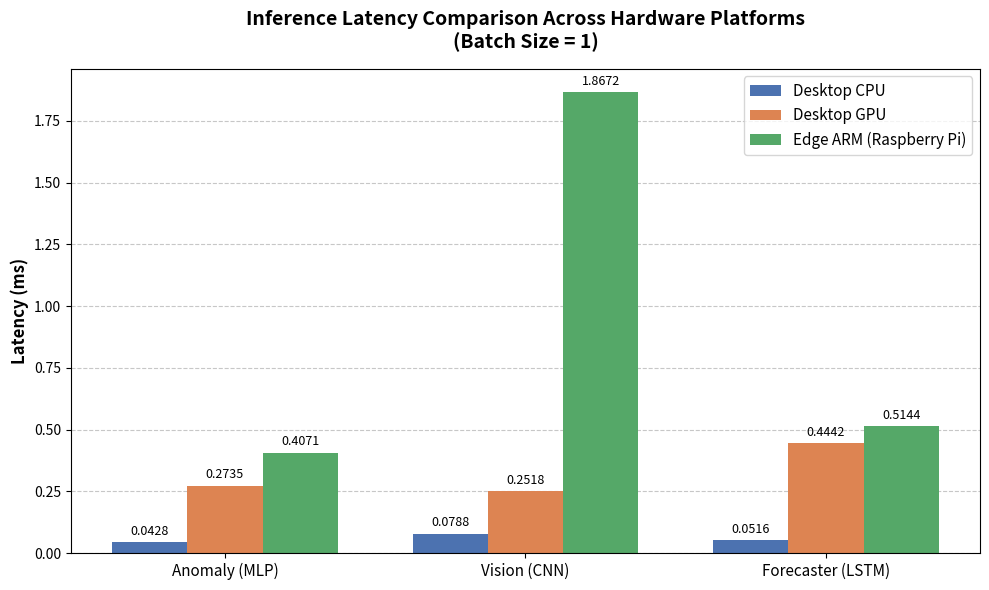

Recreate this plot in Python.
import matplotlib.pyplot as plt
import numpy as np


def generate_hardware_chart():
    # 1. The Raw Data
    models = ['Anomaly (MLP)', 'Vision (CNN)', 'Forecaster (LSTM)']
    cpu_latency = [0.0428, 0.0788, 0.0516]
    gpu_latency = [0.2735, 0.2518, 0.4442]
    edge_latency = [0.4071, 1.8672, 0.5144]

    # 2. Chart Layout Configuration
    x = np.arange(len(models))  # Label locations
    width = 0.25  # Width of the bars

    fig, ax = plt.subplots(figsize=(10, 6))

    # 3. Plotting the Bars (With distinct engineering colors)
    rects1 = ax.bar(x - width, cpu_latency, width, label='Desktop CPU', color='#4C72B0')
    rects2 = ax.bar(x, gpu_latency, width, label='Desktop GPU', color='#DD8452')
    rects3 = ax.bar(x + width, edge_latency, width, label='Edge ARM (Raspberry Pi)', color='#55A868')

    # 4. Labels and Formatting
    ax.set_ylabel('Latency (ms)', fontsize=12, fontweight='bold')
    ax.set_title('Inference Latency Comparison Across Hardware Platforms\n(Batch Size = 1)', fontsize=14,
                 fontweight='bold', pad=15)
    ax.set_xticks(x)
    ax.set_xticklabels(models, fontsize=11)
    ax.legend(fontsize=11)

    # Add gridlines behind the bars for readability
    ax.set_axisbelow(True)
    ax.yaxis.grid(True, linestyle='--', alpha=0.7)

    # 5. Auto-attach the exact numbers to the top of each bar
    ax.bar_label(rects1, padding=3, fmt='%.4f', fontsize=9)
    ax.bar_label(rects2, padding=3, fmt='%.4f', fontsize=9)
    ax.bar_label(rects3, padding=3, fmt='%.4f', fontsize=9)

    fig.tight_layout()

    # 6. Save and Display
    output_filename = 'hardware_comparison_chart.png'
    plt.savefig(output_filename, dpi=300, bbox_inches='tight')
    print(f"STATUS: [SUCCESS] Chart saved as {output_filename}")

    # Opens the chart in a window so you can see it immediately
    plt.show()


if __name__ == "__main__":
    generate_hardware_chart()
